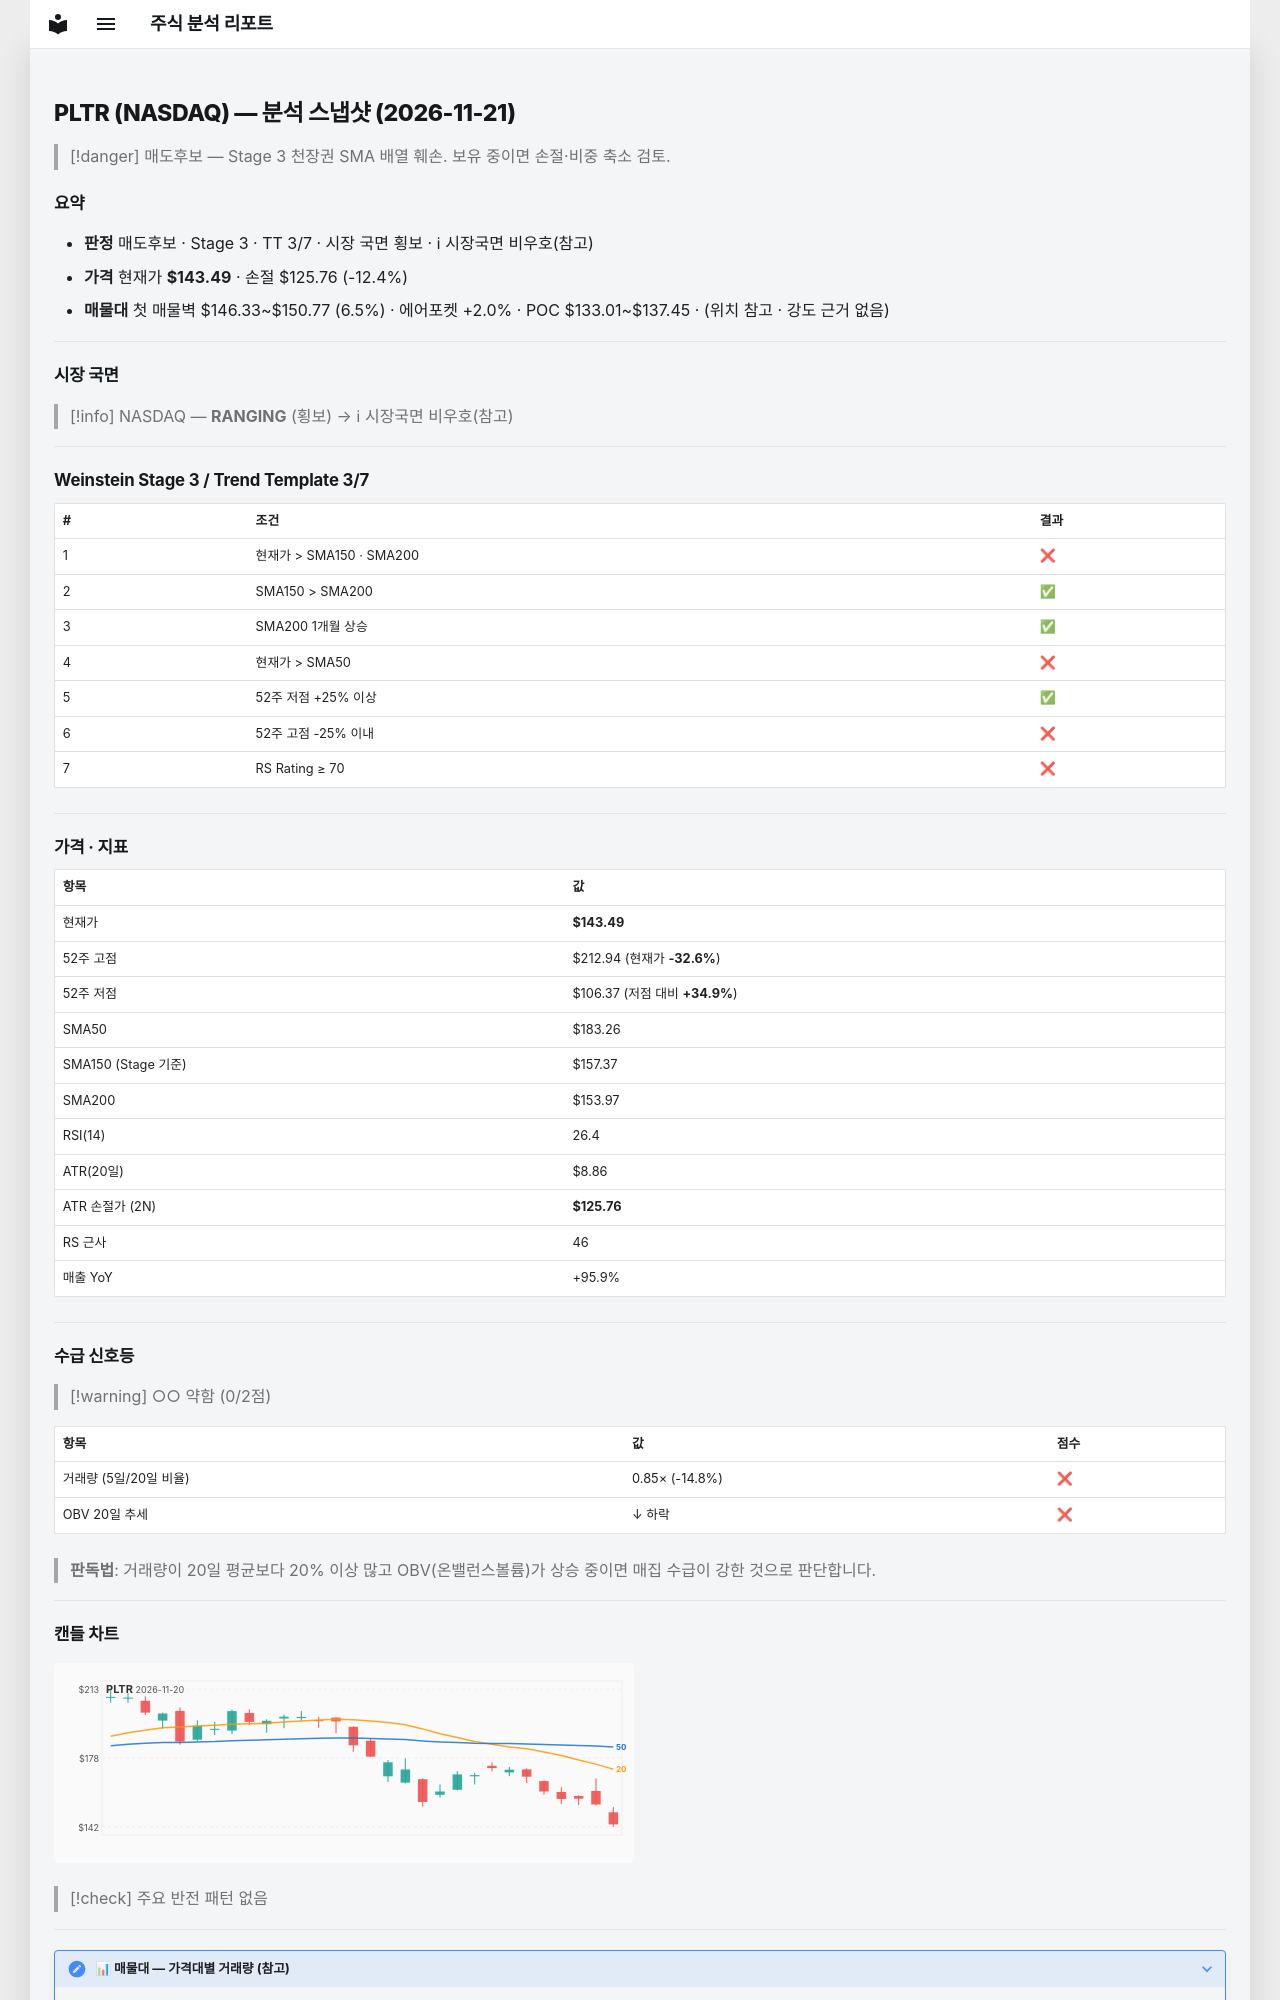

repository: soloandco/stock-reports · page: snapshots/PLTR-2026-11-21/index.html · generator: mkdocs

---
type: analysis-snapshot
title: PLTR 분석 스냅샷
ticker: PLTR
market: NASDAQ
created: 2026-11-21
updated: 2026-11-21
bar-date: 2026-11-20
verdict: 매도후보
real-rr: 2.53
sma50-gap-pct: -21.7
weekly-position: 저항대재진입
weekly-overhead-price: 188.37
weekly-overhead-pct: 31.3
stage: 3
trend-template-score: 3
tt-max: 7
ma-set: sma-50-150-200
price: 143.49000549316406
stop-price: 125.76124636213167
market-regime: RANGING
supply-demand-score: 0/2
supply-demand-label: 약함
status: tracking
tags:
  - stock-agent
  - watchlist
  - PLTR
  - analysis
related:
  - "[[analysis-template]]"
---

# PLTR (NASDAQ) — 분석 스냅샷 (2026-11-21)

> [!danger] 매도후보 — Stage 3 천장권
> SMA 배열 훼손. 보유 중이면 손절·비중 축소 검토.

## 요약

- **판정** 매도후보 · Stage 3 · TT 3/7 · 시장 국면 횡보 · ℹ 시장국면 비우호(참고)
- **가격** 현재가 **$143.49** · 손절 $125.76 (-12.4%)
- **매물대** 첫 매물벽 $146.33~$150.77 (6.5%) · 에어포켓 +2.0% · POC $133.01~$137.45 · (위치 참고 · 강도 근거 없음)

---

## 시장 국면

> [!info] NASDAQ — **RANGING** (횡보) → ℹ 시장국면 비우호(참고)

---

## Weinstein Stage 3 / Trend Template 3/7

| # | 조건 | 결과 |
|---|------|------|
| 1 | 현재가 > SMA150 · SMA200 | ❌ |
| 2 | SMA150 > SMA200 | ✅ |
| 3 | SMA200 1개월 상승 | ✅ |
| 4 | 현재가 > SMA50 | ❌ |
| 5 | 52주 저점 +25% 이상 | ✅ |
| 6 | 52주 고점 -25% 이내 | ❌ |
| 7 | RS Rating ≥ 70 | ❌ |

---

## 가격 · 지표

| 항목 | 값 |
|------|---|
| 현재가 | **$143.49** |
| 52주 고점 | $212.94 (현재가 **-32.6%**) |
| 52주 저점 | $106.37 (저점 대비 **+34.9%**) |
| SMA50 | $183.26 |
| SMA150 (Stage 기준) | $157.37 |
| SMA200 | $153.97 |
| RSI(14) | 26.4 |
| ATR(20일) | $8.86 |
| ATR 손절가 (2N) | **$125.76** |
| RS 근사 | 46 |
| 매출 YoY | +95.9% |

---
## 수급 신호등

> [!warning] ○○ 약함 (0/2점)

| 항목 | 값 | 점수 |
|------|------|------|
| 거래량 (5일/20일 비율) | 0.85× (-14.8%) | ❌ |
| OBV 20일 추세 | ↓ 하락 | ❌ |

> **판독법**: 거래량이 20일 평균보다 20% 이상 많고 OBV(온밸런스볼륨)가 상승 중이면 매집 수급이 강한 것으로 판단합니다.

---
